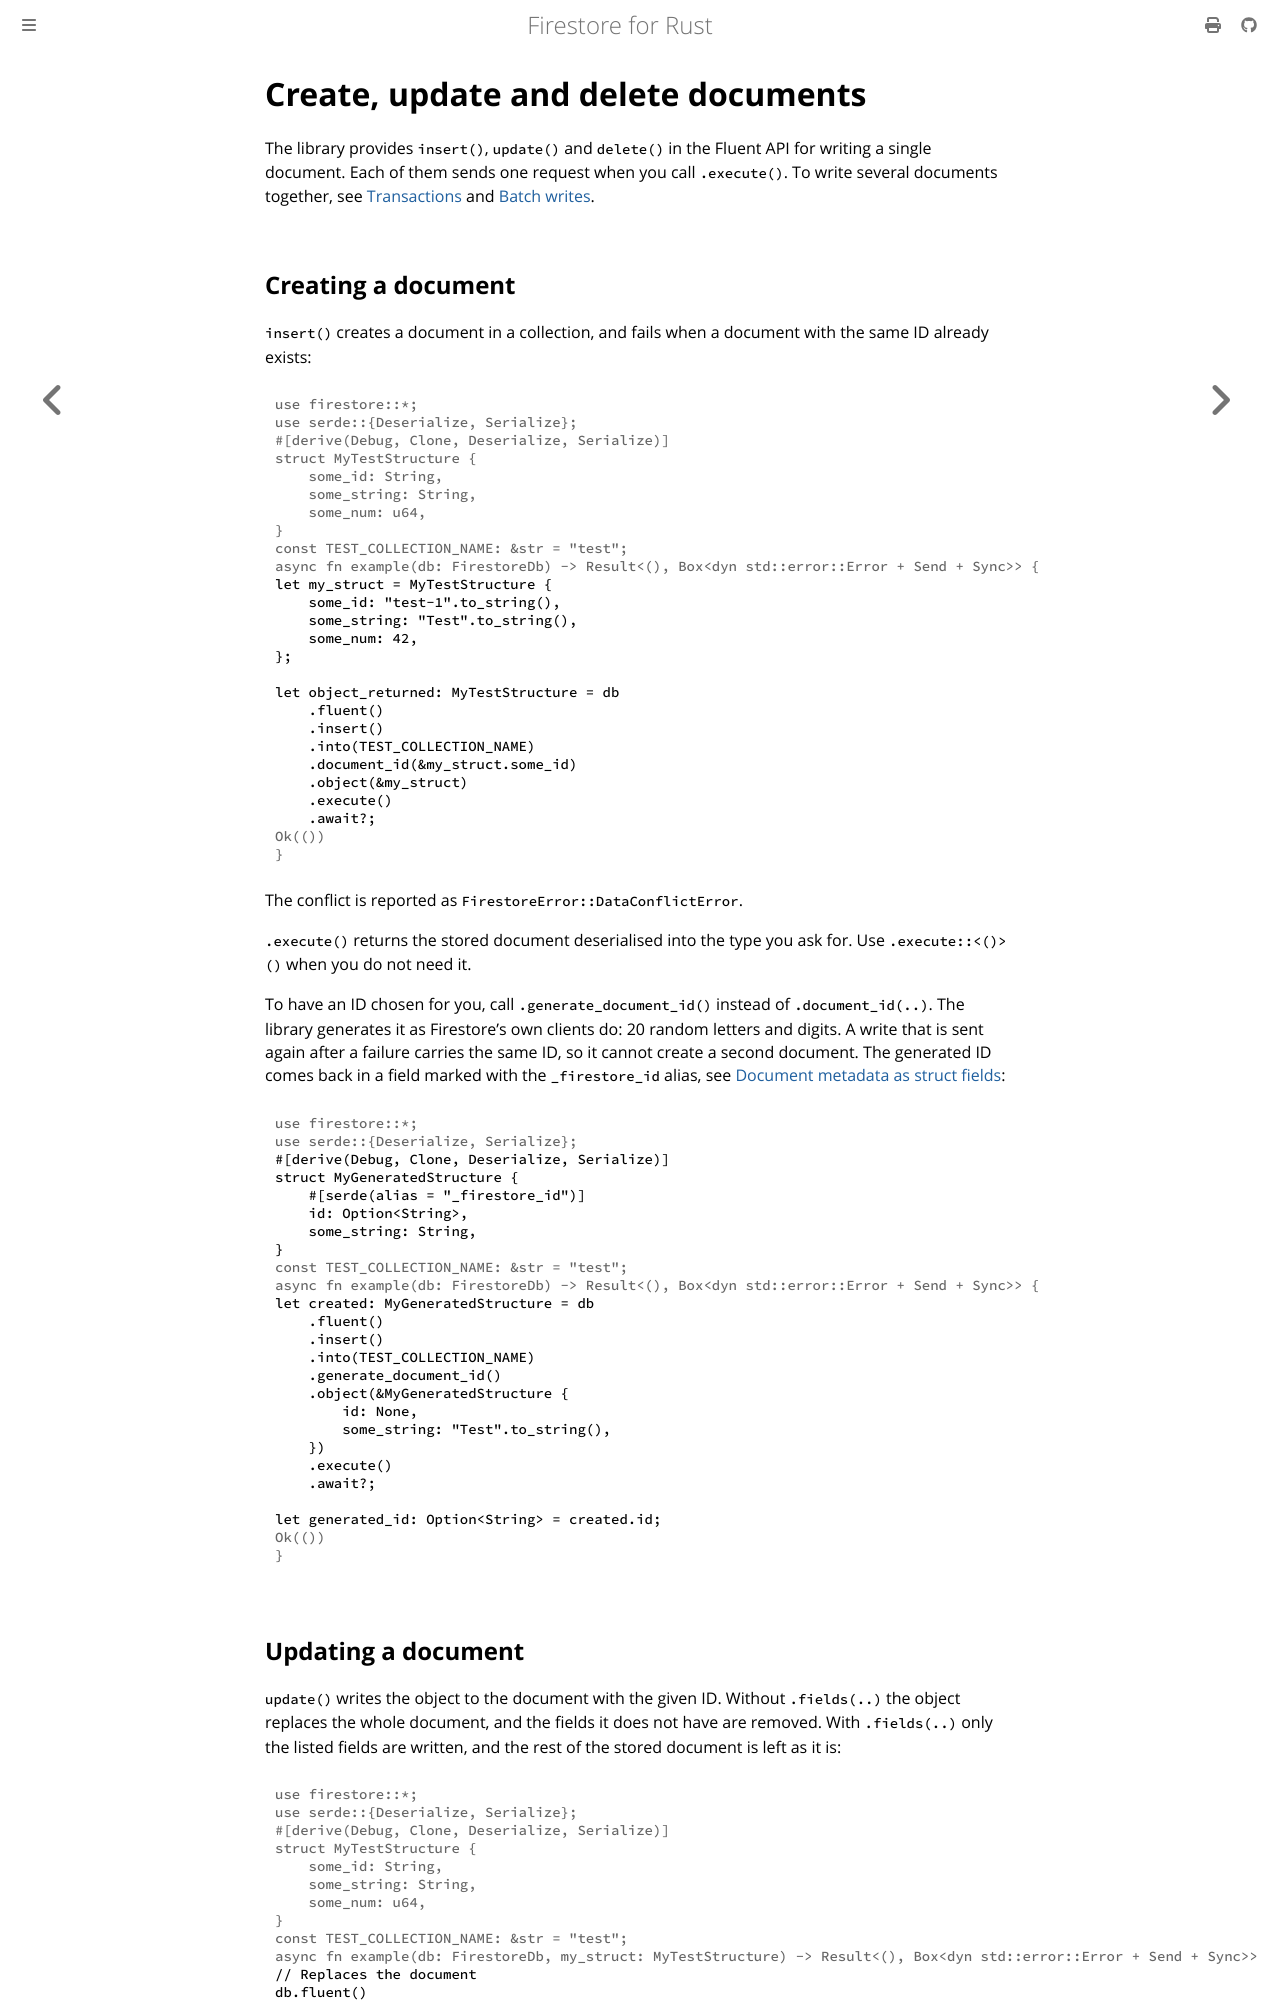

repository: abdolence/firestore-rs · page: basic-writes.html · generator: mdbook

# Create, update and delete documents

The library provides `insert()`, `update()` and `delete()` in the Fluent API for writing a single
document. Each of them sends one request when you call `.execute()`. To write several documents
together, see [Transactions](./transactions.md) and [Batch writes](./batch-writes.md).

## Creating a document

`insert()` creates a document in a collection, and fails when a document with the same ID already
exists:

```rust,no_run
# use firestore::*;
# use serde::{Deserialize, Serialize};
# #[derive(Debug, Clone, Deserialize, Serialize)]
# struct MyTestStructure {
#     some_id: String,
#     some_string: String,
#     some_num: u64,
# }
# const TEST_COLLECTION_NAME: &str = "test";
# async fn example(db: FirestoreDb) -> Result<(), Box<dyn std::error::Error + Send + Sync>> {
let my_struct = MyTestStructure {
    some_id: "test-1".to_string(),
    some_string: "Test".to_string(),
    some_num: 42,
};

let object_returned: MyTestStructure = db
    .fluent()
    .insert()
    .into(TEST_COLLECTION_NAME)
    .document_id(&my_struct.some_id)
    .object(&my_struct)
    .execute()
    .await?;
# Ok(())
# }
```

The conflict is reported as `FirestoreError::DataConflictError`.

`.execute()` returns the stored document deserialised into the type you ask for. Use
`.execute::<()>()` when you do not need it.

To have an ID chosen for you, call `.generate_document_id()` instead of `.document_id(..)`. The library generates it as
Firestore's own clients do: 20 random letters and digits. A write that is sent again after a failure carries the same
ID, so it cannot create a second document. The generated ID comes back in a field marked with the `_firestore_id` alias, see
[Document metadata as struct fields](./document-metadata.md):

```rust,no_run
# use firestore::*;
# use serde::{Deserialize, Serialize};
#[derive(Debug, Clone, Deserialize, Serialize)]
struct MyGeneratedStructure {
    #[serde(alias = "_firestore_id")]
    id: Option<String>,
    some_string: String,
}
# const TEST_COLLECTION_NAME: &str = "test";
# async fn example(db: FirestoreDb) -> Result<(), Box<dyn std::error::Error + Send + Sync>> {
let created: MyGeneratedStructure = db
    .fluent()
    .insert()
    .into(TEST_COLLECTION_NAME)
    .generate_document_id()
    .object(&MyGeneratedStructure {
        id: None,
        some_string: "Test".to_string(),
    })
    .execute()
    .await?;

let generated_id: Option<String> = created.id;
# Ok(())
# }
```
